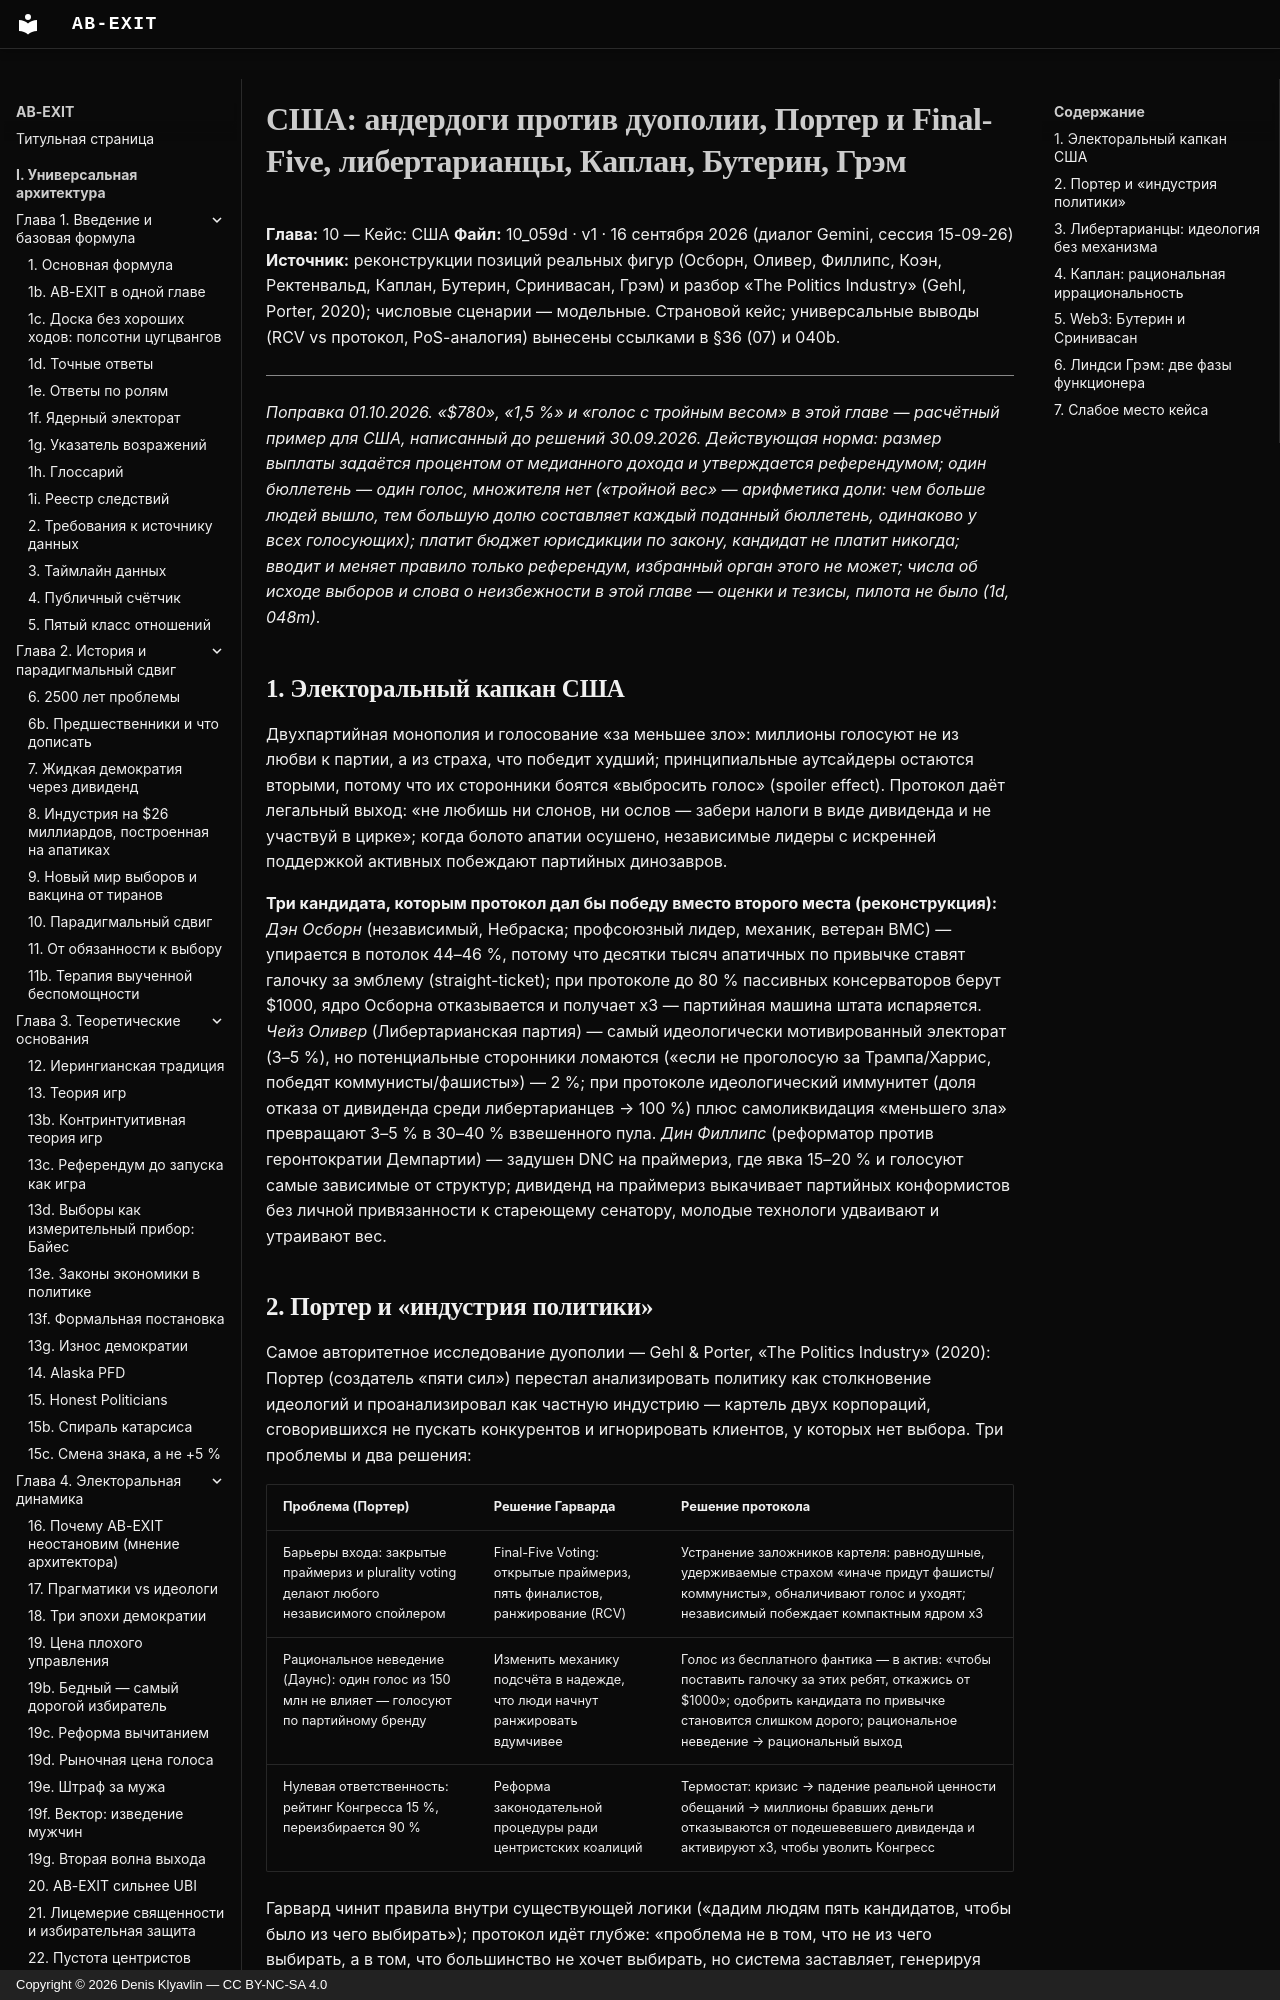

repository: Denis-Kliavlin/ab-exit · page: 10-usa/059d-candidates-porter-libertarians-web3/index.html · generator: mkdocs · copyright: Copyright © 2026 Denis Klyavlin — CC BY-NC-SA 4.0

# США: андердоги против дуополии, Портер и Final-Five, либертарианцы, Каплан, Бутерин, Грэм

**Глава:** 10 — Кейс: США
**Файл:** 10_059d · v1 · 16 сентября 2026 (диалог Gemini, сессия 15-09-26)
**Источник:** реконструкции позиций реальных фигур (Осборн, Оливер, Филлипс, Коэн, Ректенвальд, Каплан, Бутерин, Сринивасан, Грэм) и разбор «The Politics Industry» (Gehl, Porter, 2020); числовые сценарии — модельные. Страновой кейс; универсальные выводы (RCV vs протокол, PoS-аналогия) вынесены ссылками в §36 (07) и 040b.

---

*Поправка 01.10.2026. «$780», «1,5 %» и «голос с тройным весом» в этой главе — расчётный пример для США, написанный до решений 30.09.2026. Действующая норма: размер выплаты задаётся процентом от медианного дохода и утверждается референдумом; один бюллетень — один голос, множителя нет («тройной вес» — арифметика доли: чем больше людей вышло, тем большую долю составляет каждый поданный бюллетень, одинаково у всех голосующих); платит бюджет юрисдикции по закону, кандидат не платит никогда; вводит и меняет правило только референдум, избранный орган этого не может; числа об исходе выборов и слова о неизбежности в этой главе — оценки и тезисы, пилота не было (1d, 048m).*

## 1. Электоральный капкан США

Двухпартийная монополия и голосование «за меньшее зло»: миллионы голосуют не из любви к партии, а из страха, что победит худший; принципиальные аутсайдеры остаются вторыми, потому что их сторонники боятся «выбросить голос» (spoiler effect). Протокол даёт легальный выход: «не любишь ни слонов, ни ослов — забери налоги в виде дивиденда и не участвуй в цирке»; когда болото апатии осушено, независимые лидеры с искренней поддержкой активных побеждают партийных динозавров.

**Три кандидата, которым протокол дал бы победу вместо второго места (реконструкция):** *Дэн Осборн* (независимый, Небраска; профсоюзный лидер, механик, ветеран ВМС) — упирается в потолок 44–46 %, потому что десятки тысяч апатичных по привычке ставят галочку за эмблему (straight-ticket); при протоколе до 80 % пассивных консерваторов берут $1000, ядро Осборна отказывается и получает x3 — партийная машина штата испаряется. *Чейз Оливер* (Либертарианская партия) — самый идеологически мотивированный электорат (3–5 %), но потенциальные сторонники ломаются («если не проголосую за Трампа/Харрис, победят коммунисты/фашисты») — 2 %; при протоколе идеологический иммунитет (доля отказа от дивиденда среди либертарианцев → 100 %) плюс самоликвидация «меньшего зла» превращают 3–5 % в 30–40 % взвешенного пула. *Дин Филлипс* (реформатор против геронтократии Демпартии) — задушен DNC на праймериз, где явка 15–20 % и голосуют самые зависимые от структур; дивиденд на праймериз выкачивает партийных конформистов без личной привязанности к стареющему сенатору, молодые технологи удваивают и утраивают вес.
